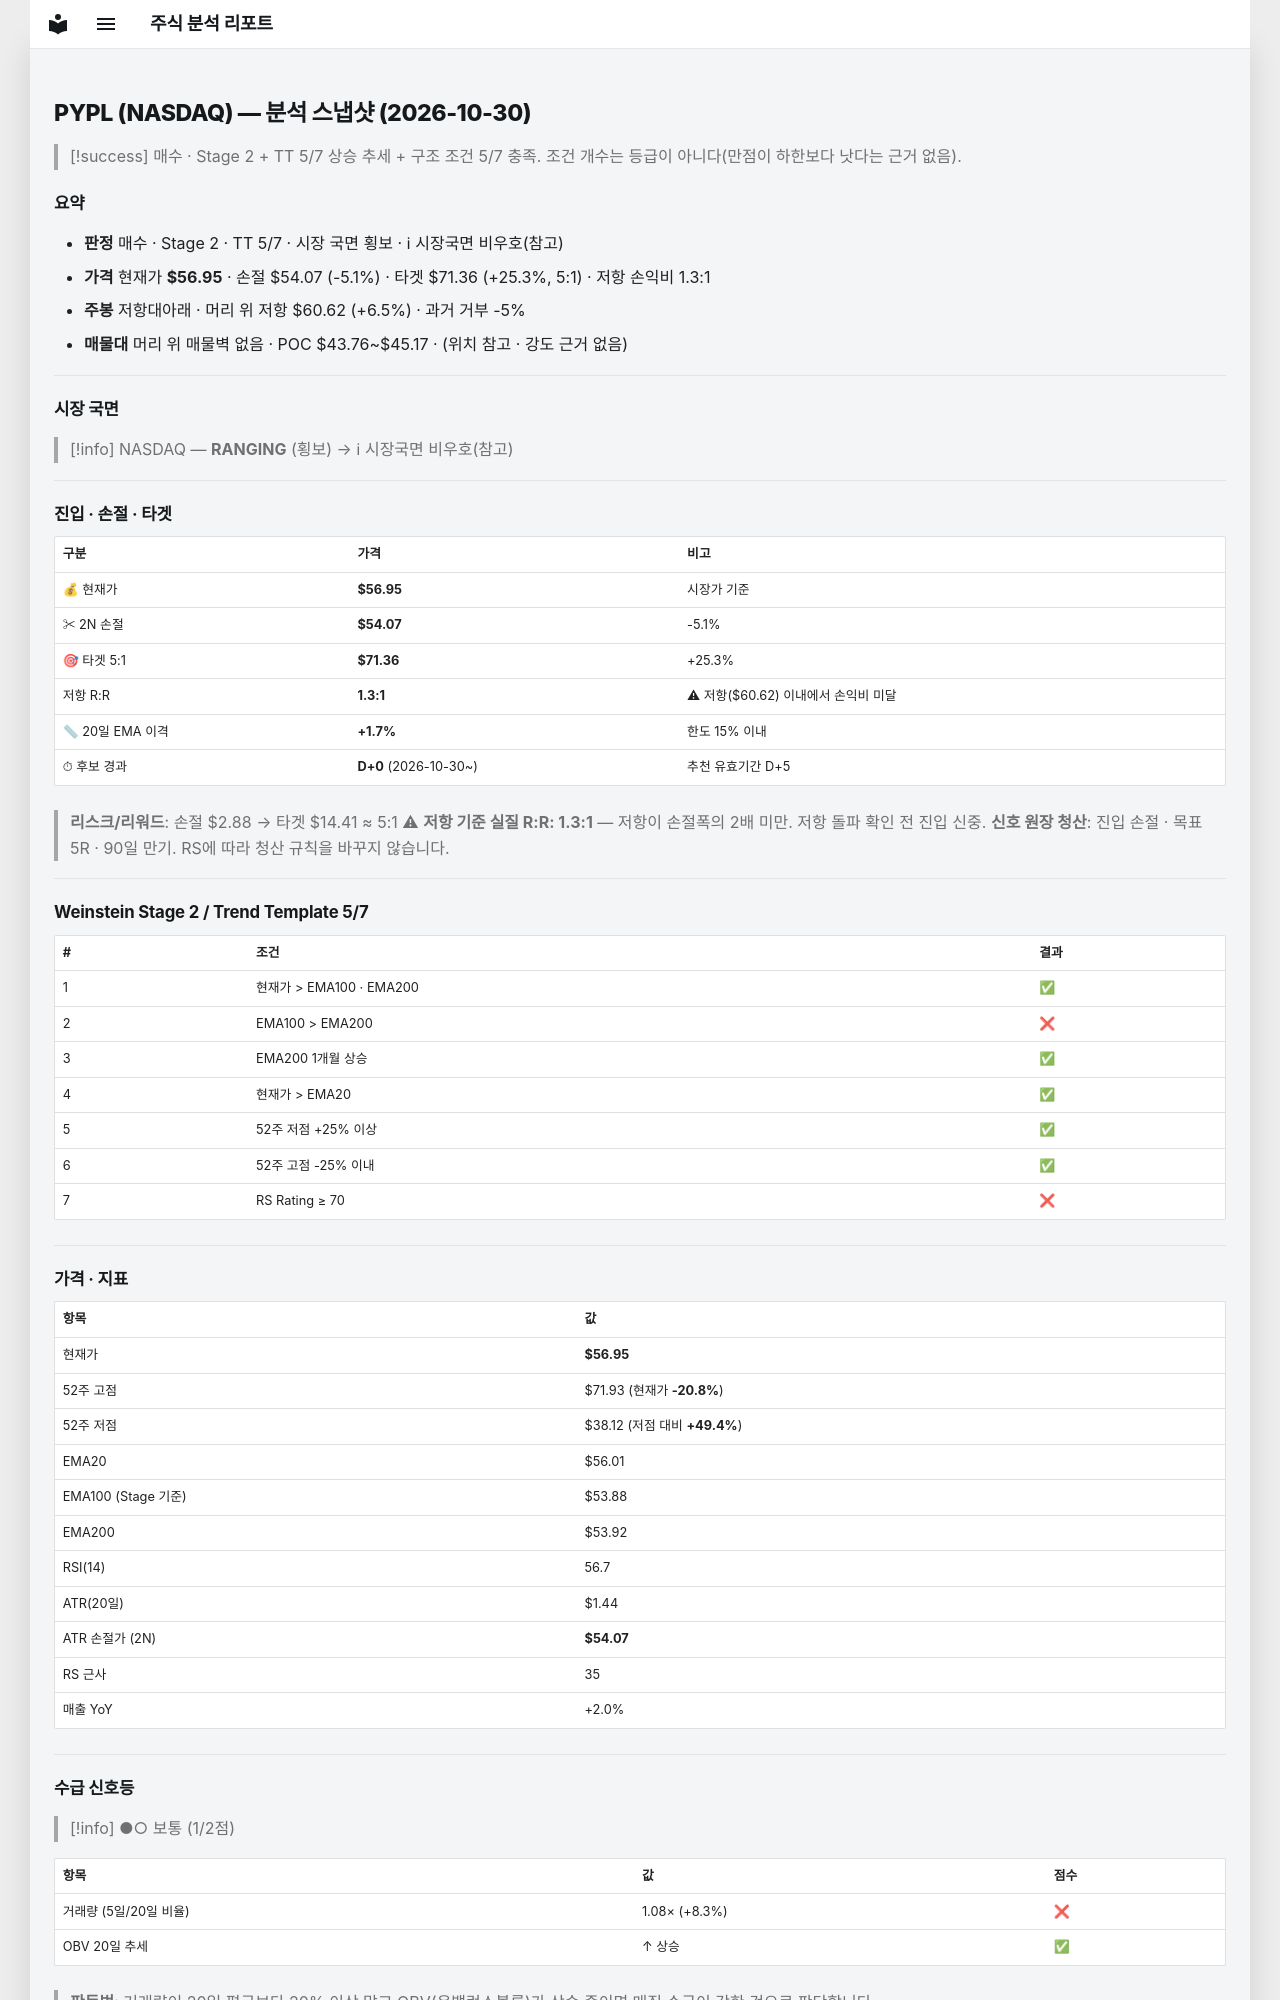

repository: soloandco/stock-reports · page: snapshots/PYPL-2026-10-30/index.html · generator: mkdocs

---
type: analysis-snapshot
title: PYPL 분석 스냅샷
ticker: PYPL
market: NASDAQ
created: 2026-10-30
updated: 2026-10-30
bar-date: 2026-10-29
verdict: 매수관찰
real-rr: 1.27
sma50-gap-pct: 1.7
candidate-days: 0
candidate-since: 2026-10-30
weekly-position: 저항대아래
weekly-overhead-price: 60.62
weekly-overhead-pct: 6.5
stage: 2
trend-template-score: 5
tt-max: 7
ma-set: ema-20-100-200
price: 56.95000076293945
stop-price: 54.0682841670979
market-regime: RANGING
supply-demand-score: 1/2
supply-demand-label: 보통
status: tracking
tags:
  - stock-agent
  - watchlist
  - PYPL
  - analysis
related:
  - "[[analysis-template]]"
---

# PYPL (NASDAQ) — 분석 스냅샷 (2026-10-30)

> [!success] 매수 · Stage 2 + TT 5/7
> 상승 추세 + 구조 조건 5/7 충족. 조건 개수는 등급이 아니다(만점이 하한보다 낫다는 근거 없음).

## 요약

- **판정** 매수 · Stage 2 · TT 5/7 · 시장 국면 횡보 · ℹ 시장국면 비우호(참고)
- **가격** 현재가 **$56.95** · 손절 $54.07 (-5.1%) · 타겟 $71.36 (+25.3%, 5:1) · 저항 손익비 1.3:1
- **주봉** 저항대아래 · 머리 위 저항 $60.62 (+6.5%) · 과거 거부 -5%
- **매물대** 머리 위 매물벽 없음 · POC $43.76~$45.17 · (위치 참고 · 강도 근거 없음)

---

## 시장 국면

> [!info] NASDAQ — **RANGING** (횡보) → ℹ 시장국면 비우호(참고)

---

## 진입 · 손절 · 타겟

| 구분 | 가격 | 비고 |
|------|------|------|
| 💰 현재가 | **$56.95** | 시장가 기준 |
| ✂ 2N 손절 | **$54.07** | -5.1% |
| 🎯 타겟 5:1 | **$71.36** | +25.3% |
| 저항 R:R | **1.3:1** | ⚠ 저항($60.62) 이내에서 손익비 미달 |
| 📏 20일 EMA 이격 | **+1.7%** | 한도 15% 이내 |
| ⏱ 후보 경과 | **D+0** (2026-10-30~) | 추천 유효기간 D+5 |

> **리스크/리워드**: 손절 $2.88 → 타겟 $14.41 ≈ 5:1
> ⚠ **저항 기준 실질 R:R: 1.3:1** — 저항이 손절폭의 2배 미만. 저항 돌파 확인 전 진입 신중.
> **신호 원장 청산**: 진입 손절 · 목표 5R · 90일 만기. RS에 따라 청산 규칙을 바꾸지 않습니다.

---

## Weinstein Stage 2 / Trend Template 5/7

| # | 조건 | 결과 |
|---|------|------|
| 1 | 현재가 > EMA100 · EMA200 | ✅ |
| 2 | EMA100 > EMA200 | ❌ |
| 3 | EMA200 1개월 상승 | ✅ |
| 4 | 현재가 > EMA20 | ✅ |
| 5 | 52주 저점 +25% 이상 | ✅ |
| 6 | 52주 고점 -25% 이내 | ✅ |
| 7 | RS Rating ≥ 70 | ❌ |

---

## 가격 · 지표

| 항목 | 값 |
|------|---|
| 현재가 | **$56.95** |
| 52주 고점 | $71.93 (현재가 **-20.8%**) |
| 52주 저점 | $38.12 (저점 대비 **+49.4%**) |
| EMA20 | $56.01 |
| EMA100 (Stage 기준) | $53.88 |
| EMA200 | $53.92 |
| RSI(14) | 56.7 |
| ATR(20일) | $1.44 |
| ATR 손절가 (2N) | **$54.07** |
| RS 근사 | 35 |
| 매출 YoY | +2.0% |

---
## 수급 신호등

> [!info] ●○ 보통 (1/2점)

| 항목 | 값 | 점수 |
|------|------|------|
| 거래량 (5일/20일 비율) | 1.08× (+8.3%) | ❌ |
| OBV 20일 추세 | ↑ 상승 | ✅ |

> **판독법**: 거래량이 20일 평균보다 20% 이상 많고 OBV(온밸런스볼륨)가 상승 중이면 매집 수급이 강한 것으로 판단합니다.

---
